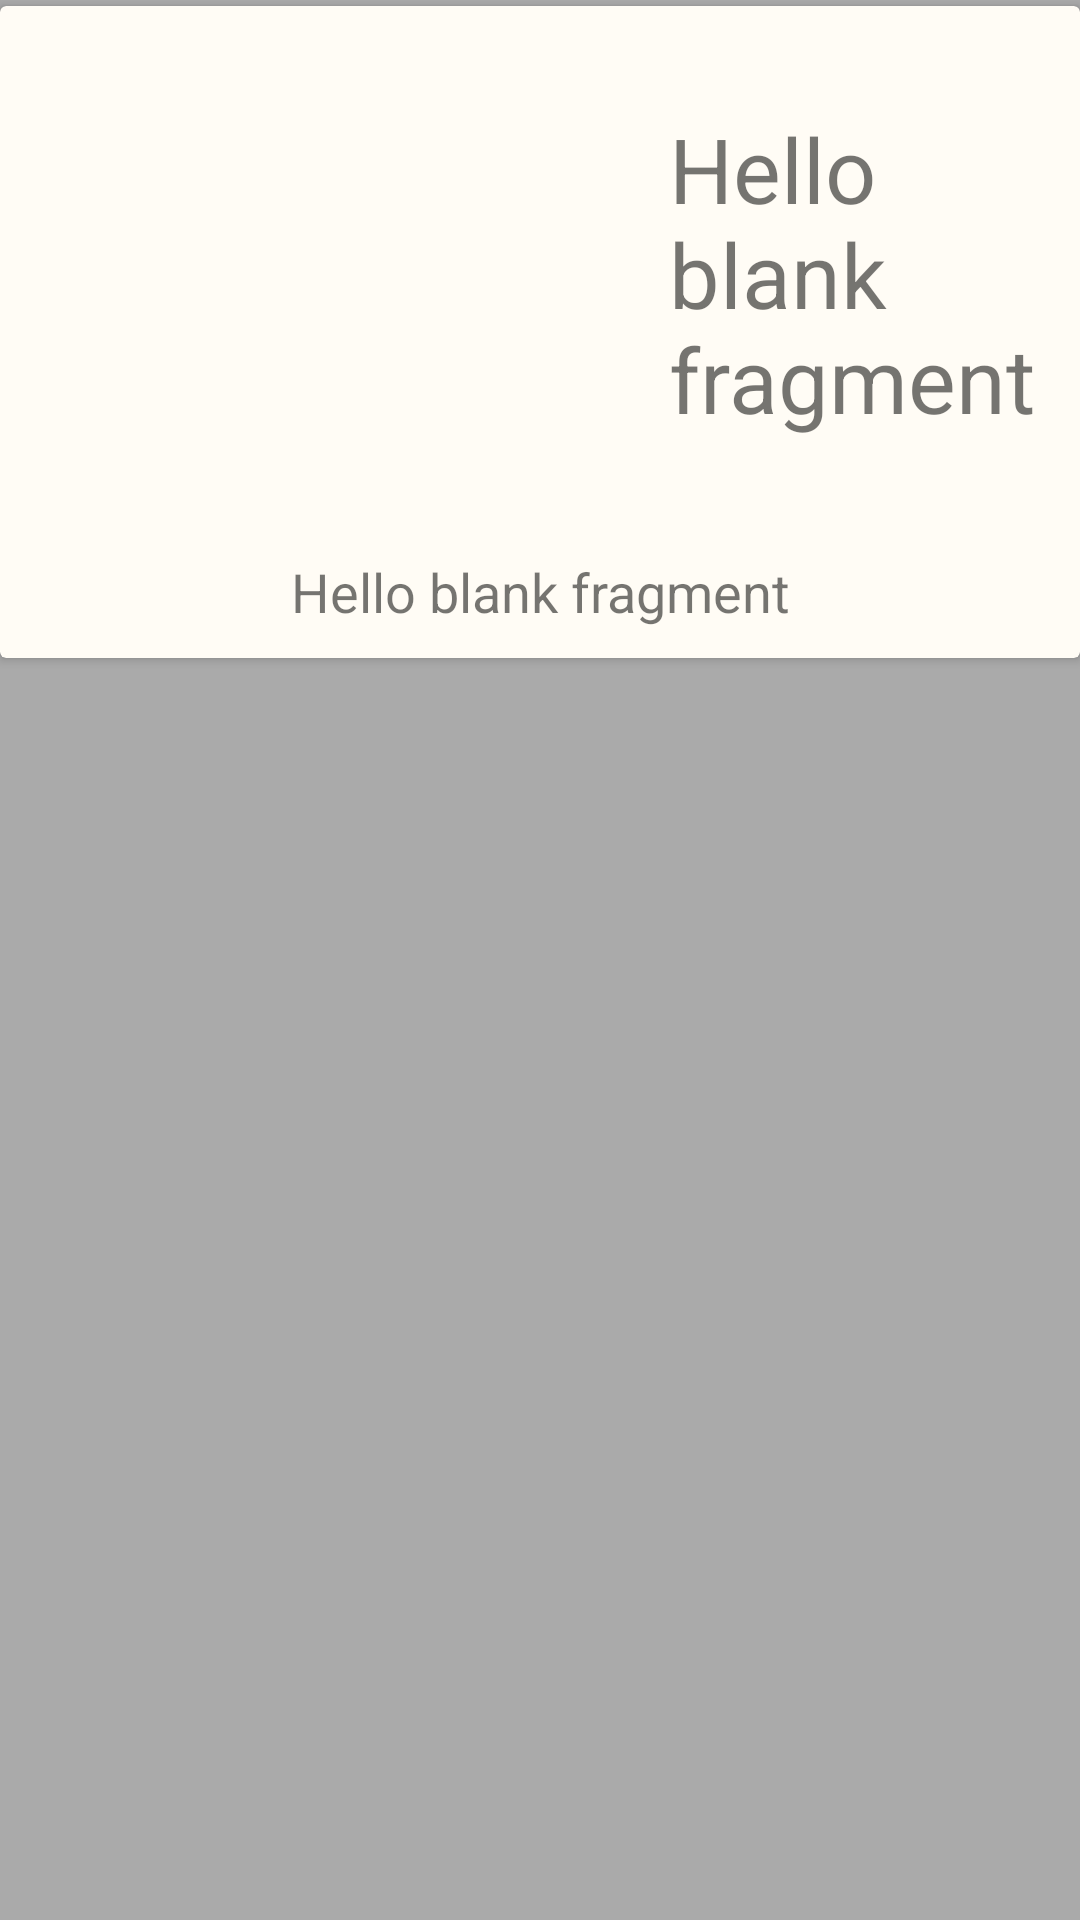

Here is an Android app screen rendered from its layout file. Give the layout XML and the strings, colors and styles it references.
<!-- AndroidManifest.xml: application theme AppTheme -->
<!-- res/layout/card_speaker.xml -->
<?xml version="1.0" encoding="utf-8"?>
<LinearLayout xmlns:android="http://schemas.android.com/apk/res/android"
    xmlns:tools="http://schemas.android.com/tools"
    android:layout_width="match_parent"
    android:layout_height="wrap_content"
    android:background="@android:color/darker_gray"
    xmlns:app="http://schemas.android.com/apk/res-auto"
    android:isScrollContainer="false">

    <android.support.v7.widget.CardView
        android:layout_width="match_parent"
        android:layout_height="wrap_content"
        android:isScrollContainer="false"
        android:layout_marginTop="2dp"
        android:layout_marginBottom="1dp"
        android:elevation="20dp"
        app:cardBackgroundColor="@color/hue">

        <android.support.constraint.ConstraintLayout
            android:layout_width="match_parent"
            android:layout_height="wrap_content"
            android:isScrollContainer="false">

            <ImageView
                android:id="@+id/speakerImageView"
                android:layout_width="200dp"
                android:layout_height="160dp"
                android:layout_marginStart="8dp"
                android:layout_marginTop="8dp"
                android:background="@color/hue"
                android:contentDescription="@string/event_image"
                android:paddingStart="10dp"
                android:paddingEnd="1dp"
                android:src="@drawable/not_found_image"
                app:layout_constraintStart_toStartOf="parent"
                app:layout_constraintTop_toTopOf="parent" />

            <TextView
                android:id="@+id/speakerNameTextView"
                android:layout_width="0dp"
                android:layout_height="wrap_content"
                android:layout_marginStart="5dp"
                android:layout_marginTop="10dp"
                android:paddingStart="10dp"
                android:paddingEnd="10dp"
                android:text="@string/hello_blank_fragment"
                android:textAlignment="viewStart"
                android:textSize="30sp"
                app:layout_constraintBottom_toBottomOf="@+id/speakerImageView"
                app:layout_constraintEnd_toEndOf="parent"
                app:layout_constraintStart_toEndOf="@+id/speakerImageView"
                app:layout_constraintTop_toTopOf="parent" />

            <TextView
                android:id="@+id/speakerInfoTextView"
                android:layout_width="0dp"
                android:layout_height="wrap_content"
                android:layout_marginTop="5dp"
                android:paddingStart="10dp"
                android:paddingTop="10dp"
                android:paddingEnd="10dp"
                android:paddingBottom="10dp"
                android:text="@string/hello_blank_fragment"
                android:textAlignment="center"
                android:textSize="18sp"
                app:layout_constraintBottom_toBottomOf="parent"
                app:layout_constraintEnd_toEndOf="parent"
                app:layout_constraintStart_toStartOf="parent"
                app:layout_constraintTop_toBottomOf="@+id/speakerImageView" />
        </android.support.constraint.ConstraintLayout>
    </android.support.v7.widget.CardView>
</LinearLayout>
<!-- resources referenced by this layout -->
<resources>
  <color name="hue">#fffcf5</color>
  <string name="event_image">Event Image</string>
  <string name="hello_blank_fragment">Hello blank fragment</string>
  <style name="AppTheme" parent="Theme.AppCompat.Light.DarkActionBar">
          
          <item name="colorPrimary">@color/colorPrimary</item>
          <item name="colorPrimaryDark">@color/colorPrimaryDark</item>
          <item name="colorAccent">@color/colorAccent</item>
      </style>
  <color name="colorPrimary">#035686</color>
  <color name="colorPrimaryDark">#03446A</color>
  <color name="colorAccent">#90CAF9</color>
</resources>
